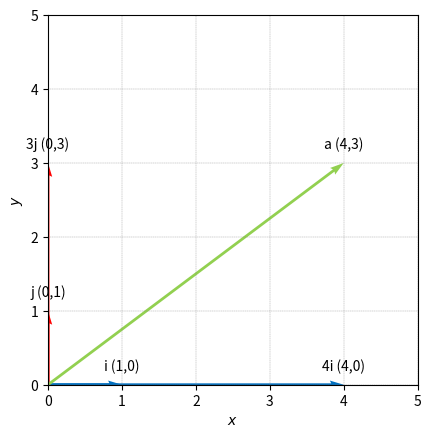

Python code for this plot:

###############
# Authored by Weisheng Jiang
# Book 3  |  From Basic Arithmetic to Machine Learning
# Published and copyrighted by Tsinghua University Press
# Beijing, China, 2022
###############

# Bk3_Ch22_1

import numpy as np
import matplotlib.pyplot as plt

# draw vectors starting from origin

def draw_vector(vector,RBG,label): 
    array = np.array([[0, 0, vector[0], vector[1]]])
    X, Y, U, V = zip(*array)
    plt.quiver(X, Y, U, V,angles='xy', scale_units='xy',scale=1,color = RBG)
    
    # add labels to the sample data
    
    label = label + f" ({vector[0]},{vector[1]})"

    plt.annotate(label, # text
                 (vector[0],vector[1]), # point to label
                 textcoords="offset points", 
                 xytext=(0,10), 
                 # distance from text to points (x,y)
                 ha='center') 
                 # horizontal alignment center

# define one vector
a = np.array([4,3])
i = np.array([1,0])
j = np.array([0,1])

fig, ax = plt.subplots()

draw_vector(4*i, np.array([0,112,192])/255, '4i')
draw_vector(3*j, np.array([255,0,0])/255, '3j')

draw_vector(i, np.array([0,112,192])/255, 'i')
draw_vector(j, np.array([255,0,0])/255, 'j')

draw_vector(a,np.array([146,208,80])/255, 'a')

plt.xlabel('$x$')
plt.ylabel('$y$')

plt.axis('scaled')
ax.set_xlim([0, 5])
ax.set_ylim([0, 5])
ax.grid(linestyle='--', linewidth=0.25, color=[0.5,0.5,0.5])
plt.show()
